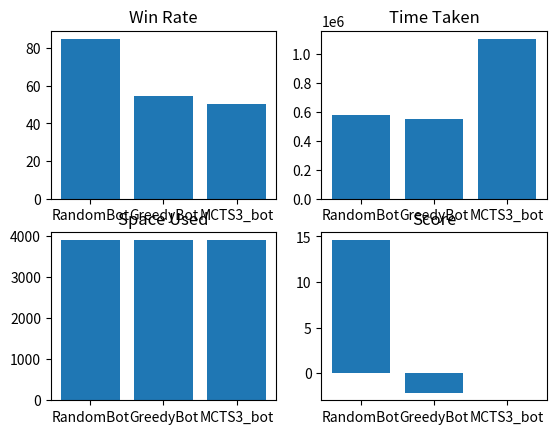

Python code for this plot:
import matplotlib.pyplot as plt

# data for each bot
random_bot = [84.16243654822335,598784.0,3900,13.44,
              84.94949494949495,597265.0,3900,14.661,
              83.09859154929578,597912.0,3900,14.333,
              86.06060606060606,597158.0,3900,15.421,
              82.9465186680121,585595.0,3900,13.916,
              87.19758064516128,585431.0,3900,15.439,
              83.55329949238579,564078.0,3900,13.931,
              84.57661290322581,560215.0,3900,14.553,
              84.6619576185671,558984.0,3900,14.772,
              88.83248730964468,558703.0,3900,15.743]
greedy_bot = [54.03472931562819,551153.0,3900,-2.641,
              52.755102040816325,549330.0,3900,-2.653,
              56.42857142857143,550232.0,3900,-1.278,
              57.59109311740891,550396.0,3900,-1.67,
              57.5356415478615,549790.0,3900,-1.128,
              53.265306122448976,549884.0,3900,-2.139,
              52.760736196319016,549730.0,3900,-2.936,
              54.23901940755873,549770.0,3900,-2.403,
              52.947154471544714,550176.0,3900,-2.053,
              53.278688524590166,549854.0,3900,-2.647]
mcts3_bot = [50.50813008130082,1104606.0,3900,-0.34,
             49.84771573604061,1106020.0,3900,-0.293,
             48.67886178861789,1105199.0,3900,-1.074,
             49.693251533742334,1105567.0,3900,-0.139,
             50.40567951318459,1105931.0,3900,0.253,
             51.016260162601625,1105860.0,3900,-0.303,
             52.7013251783894,1105703.0,3900,1.137,
             50.356052899287896,1105144.0,3900,0.465,
             50.308008213552355,1105819.0,3900,0.245,
             49.441624365482234,1105269.0,3900,0.052]
# create subplots
# compute average performance of each bot
# calculate average performance for each bot
random_bot_avg = [sum(random_bot[::4]) / len(random_bot[::4]),
                  sum(random_bot[1::4]) / len(random_bot[1::4]),
                  sum(random_bot[2::4]) / len(random_bot[2::4]),
                  sum(random_bot[3::4]) / len(random_bot[3::4])]
greedy_bot_avg = [sum(greedy_bot[::4]) / len(greedy_bot[::4]),
                  sum(greedy_bot[1::4]) / len(greedy_bot[1::4]),
                  sum(greedy_bot[2::4]) / len(greedy_bot[2::4]),
                  sum(greedy_bot[3::4]) / len(greedy_bot[3::4])]
mcts3_bot_avg = [sum(mcts3_bot[::4]) / len(mcts3_bot[::4]),
                 sum(mcts3_bot[1::4]) / len(mcts3_bot[1::4]),
                 sum(mcts3_bot[2::4]) / len(mcts3_bot[2::4]),
                 sum(mcts3_bot[3::4]) / len(mcts3_bot[3::4])]

# calculate average performance for each bot
random_bot_avg = [sum(random_bot[::4]) / len(random_bot[::4]),
                  sum(random_bot[1::4]) / len(random_bot[1::4]),
                  sum(random_bot[2::4]) / len(random_bot[2::4]),
                  sum(random_bot[3::4]) / len(random_bot[3::4])]
greedy_bot_avg = [sum(greedy_bot[::4]) / len(greedy_bot[::4]),
                  sum(greedy_bot[1::4]) / len(greedy_bot[1::4]),
                  sum(greedy_bot[2::4]) / len(greedy_bot[2::4]),
                  sum(greedy_bot[3::4]) / len(greedy_bot[3::4])]
mcts3_bot_avg = [sum(mcts3_bot[::4]) / len(mcts3_bot[::4]),
                 sum(mcts3_bot[1::4]) / len(mcts3_bot[1::4]),
                 sum(mcts3_bot[2::4]) / len(mcts3_bot[2::4]),
                 sum(mcts3_bot[3::4]) / len(mcts3_bot[3::4])]

# create subplots
fig, axs = plt.subplots(2, 2)

# plot win rates
axs[0, 0].bar(["RandomBot", "GreedyBot", "MCTS3_bot"],
              [random_bot_avg[0], greedy_bot_avg[0], mcts3_bot_avg[0]])
axs[0, 0].set_title("Win Rate")

# plot time taken
axs[0, 1].bar(["RandomBot", "GreedyBot", "MCTS3_bot"],
              [random_bot_avg[1], greedy_bot_avg[1], mcts3_bot_avg[1]])
axs[0, 1].set_title("Time Taken")

# plot space used
axs[1, 0].bar(["RandomBot", "GreedyBot", "MCTS3_bot"],
              [random_bot_avg[2], greedy_bot_avg[2], mcts3_bot_avg[2]])
axs[1, 0].set_title("Space Used")

# plot score
axs[1, 1].bar(["RandomBot", "GreedyBot", "MCTS3_bot"],
              [random_bot_avg[3], greedy_bot_avg[3], mcts3_bot_avg[3]])
axs[1, 1].set_title("Score")

# show plot
plt.show()

